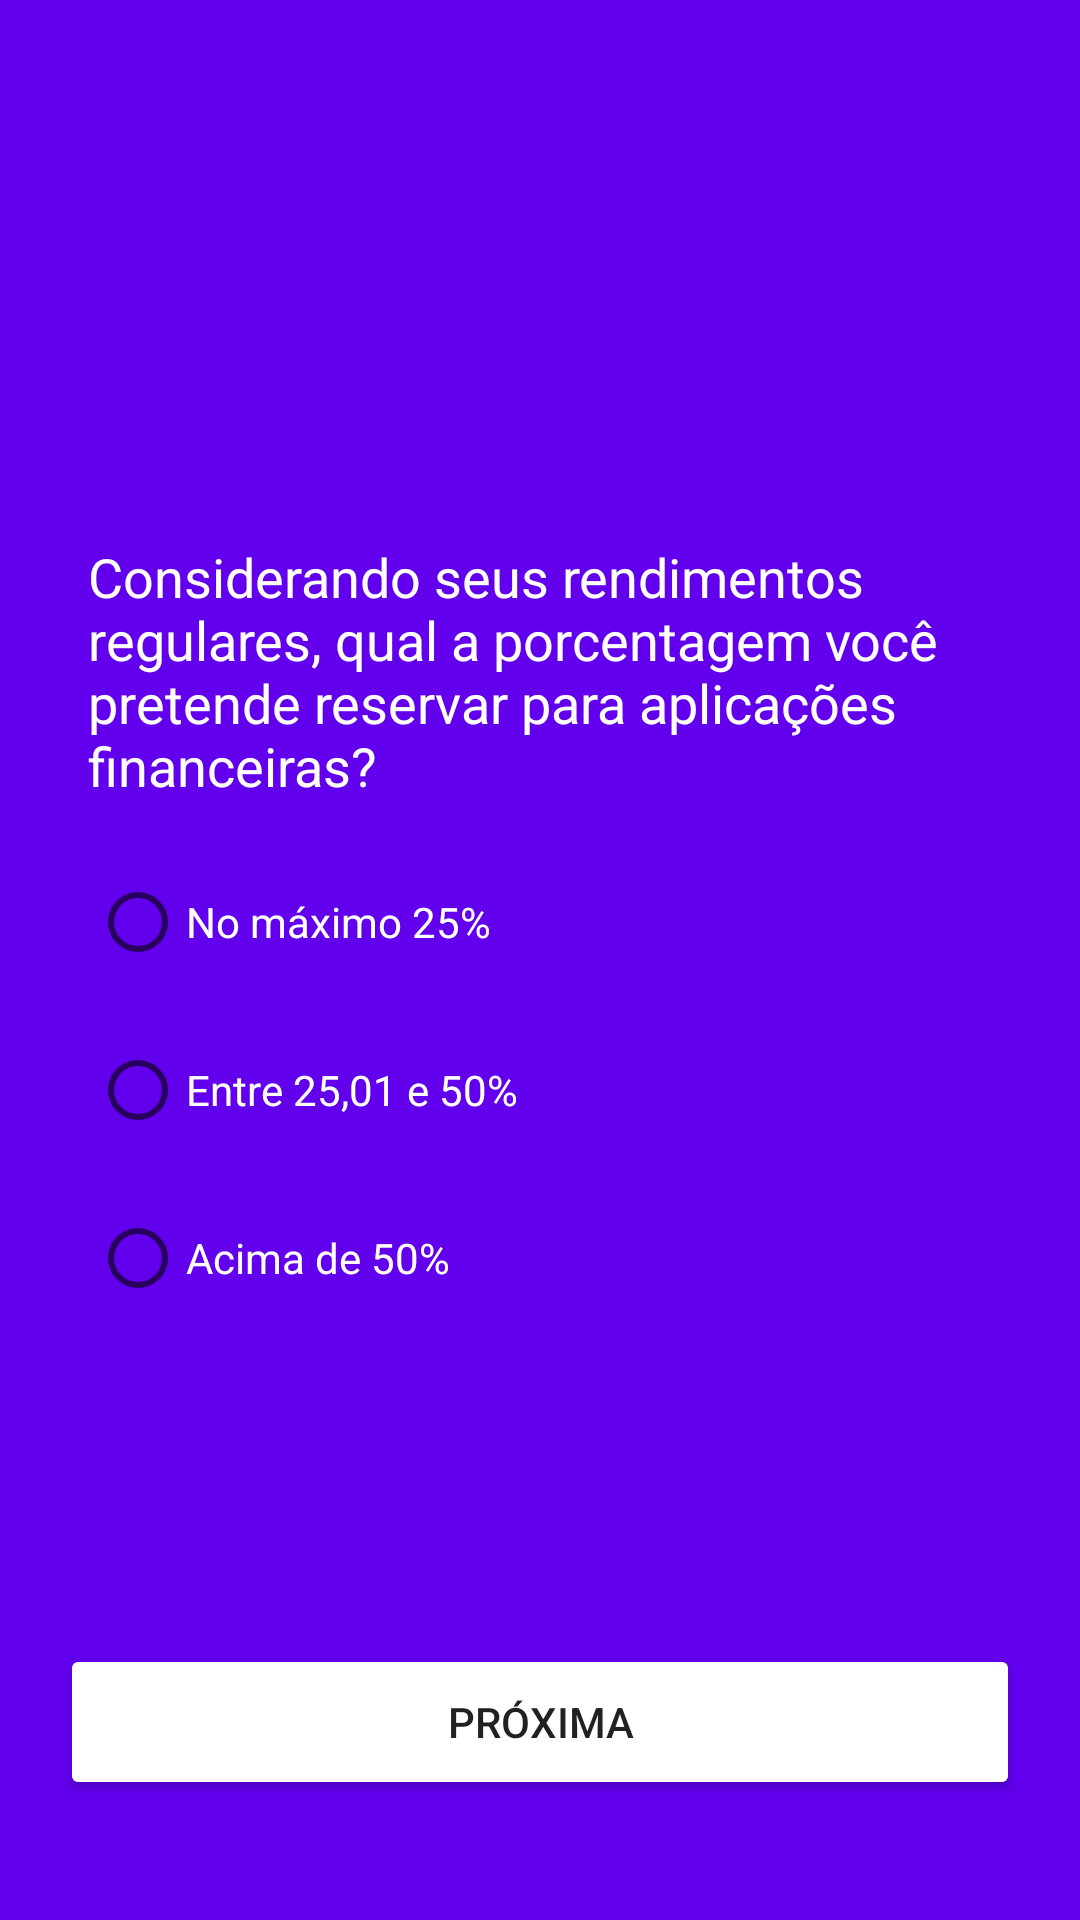

Reconstruct the res/layout file that produces this screen, plus the resources it refers to.
<!-- AndroidManifest.xml: application theme Theme.PerfilInvest -->
<!-- res/layout/fragment_pergunta4.xml -->
<?xml version="1.0" encoding="utf-8"?>
<androidx.constraintlayout.widget.ConstraintLayout xmlns:android="http://schemas.android.com/apk/res/android"
    xmlns:app="http://schemas.android.com/apk/res-auto"
    xmlns:tools="http://schemas.android.com/tools"
    android:id="@+id/frameLayout4"
    android:layout_width="match_parent"
    android:layout_height="match_parent"
    android:background="@color/design_default_color_primary"
    tools:context=".Pergunta4">

    

    <TextView
        android:id="@+id/textView6"
        android:layout_width="300dp"
        android:layout_height="wrap_content"
        android:layout_marginTop="180dp"
        android:text="Considerando seus rendimentos regulares, qual a porcentagem você   pretende reservar para aplicações financeiras?"
        android:textColor="@color/white"
        android:textSize="18sp"
        app:layout_constraintEnd_toEndOf="parent"
        app:layout_constraintHorizontal_bias="0.49"
        app:layout_constraintStart_toStartOf="parent"
        app:layout_constraintTop_toTopOf="parent" />

    <Button
        android:id="@+id/btnPergunta4"
        android:layout_width="320dp"
        android:layout_height="52dp"
        android:layout_marginStart="154dp"
        android:layout_marginEnd="154dp"
        android:layout_marginBottom="40dp"
        android:backgroundTint="@color/light_blue_A400"
        android:text="Próxima"
        app:layout_constraintBottom_toBottomOf="parent"
        app:layout_constraintEnd_toEndOf="parent"
        app:layout_constraintStart_toStartOf="parent" />

    <RadioGroup
        android:id="@+id/radioGroup4"
        android:layout_width="300dp"
        android:layout_height="wrap_content"
        android:layout_marginTop="16dp"
        app:layout_constraintEnd_toEndOf="parent"
        app:layout_constraintStart_toStartOf="parent"
        app:layout_constraintTop_toBottomOf="@+id/textView6">

        <RadioButton
            android:id="@+id/g4opt1"
            android:layout_width="match_parent"
            android:layout_height="wrap_content"
            android:text="No máximo 25%"
            android:textColor="@color/white" />

        <RadioButton
            android:id="@+id/g4opt2"
            android:layout_width="match_parent"
            android:layout_height="wrap_content"
            android:layout_marginTop="8dp"
            android:text="Entre 25,01 e 50%"
            android:textColor="@color/white" />

        <RadioButton
            android:id="@+id/g4opt3"
            android:layout_width="match_parent"
            android:layout_height="wrap_content"
            android:layout_marginTop="8dp"
            android:text="Acima de 50%"
            android:textColor="@color/white" />

    </RadioGroup>

</androidx.constraintlayout.widget.ConstraintLayout>
<!-- resources referenced by this layout -->
<resources>
  <style name="Theme.PerfilInvest" parent="Theme.MaterialComponents.DayNight.DarkActionBar">
          
          <item name="colorPrimary">@color/purple_500</item>
          <item name="colorPrimaryVariant">@color/purple_700</item>
          <item name="colorOnPrimary">@color/white</item>
          
          <item name="colorSecondary">@color/teal_200</item>
          <item name="colorSecondaryVariant">@color/teal_700</item>
          <item name="colorOnSecondary">@color/black</item>
          
          <item name="android:statusBarColor" tools:targetApi="l">?attr/colorPrimaryVariant</item>
          
      </style>
  <!-- not gathered from this repository: default colours our renderer supplied (Android Studio template values) -->
  <color name="purple_500">#FF6200EE</color>
  <color name="purple_700">#FF3700B3</color>
  <color name="teal_200">#FF03DAC5</color>
  <color name="teal_700">#FF018786</color>
  <color name="black">#FF000000</color>
  <color name="white">#FFFFFFFF</color>
</resources>
